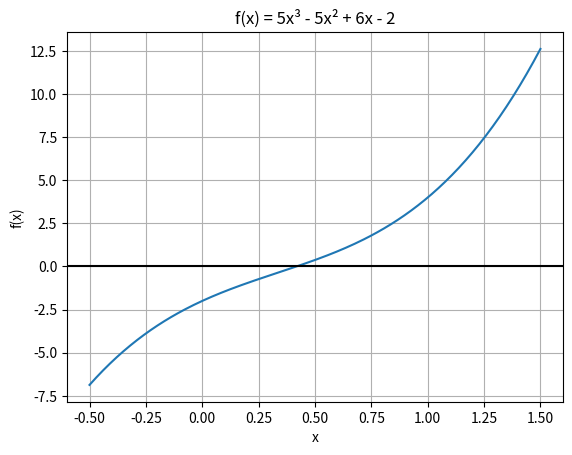

Recreate this plot in Python.
import numpy as np
import matplotlib.pyplot as plt


def f(x):
    return 5 * x**3 - 5 * x**2 + 6 * x - 2


# a) grafico
x = np.linspace(-0.5, 1.5, 200)
plt.plot(x, f(x))
plt.axhline(0, color="black")  # eje x
plt.title("f(x) = 5x³ - 5x² + 6x - 2")
plt.xlabel("x")
plt.ylabel("f(x)")
plt.grid(True)
plt.show()

# b) biseccion hasta que el error aproximado sea menor que 10%
xl = 0
xu = 1
error_tolerado = 10
xr_anterior = 0
error_aprox = 100
iteracion = 0

while error_aprox > error_tolerado:
    iteracion += 1
    xr = (xl + xu) / 2

    if iteracion == 1:
        print(f"Iteracion {iteracion}: xl = {xl}  xu = {xu}  xr = {xr}")
    else:
        error_aprox = abs((xr - xr_anterior) / xr) * 100
        print(f"Iteracion {iteracion}: xl = {xl}  xu = {xu}  xr = {xr}  Error aproximado: {error_aprox}")

    # se revisa en que lado queda la raiz
    if f(xl) * f(xr) < 0:
        xu = xr
    else:
        xl = xr
    xr_anterior = xr

print(f"Raiz aproximada: {xr}")
